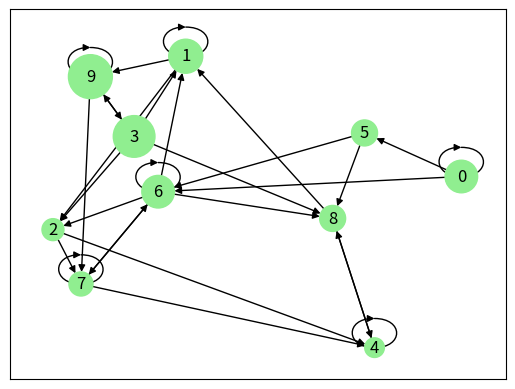

Source code (Python):
'''
PageRank is an algorithm to determine what is called centrality in egonets. There are other ways to measure centrality, e.g. betweenness, closeness or hubs and authorities.
However, PageRank is quite useful for huge graphs due to its relation to Markov Chains. Specifically, if the graph adjacency matrix M is stochastic, irreducible and aperiodic, there exists a single point of convergence that is solution to equation M*r=r.
The solution is leading eigenvector and Power iteration is an iterative method that can be used to find it. Power iteration has fast convergence rate and its computation can be easily distributed.
https://github.com/coells/100days

@ = numpy.matmul

'''
import numpy as np
import matplotlib.pyplot as plt
import networkx as nx

# Function
def pagerank(graph, alpha=0.9):
    n = len(graph)

    # remove links to self
    graph[range(n), range(n)] = 0

    # ensure stochasticity
    graph[:, graph.sum(0) == 0] = 1
    graph /= graph.sum(0)

    # add random teleports
    graph = alpha * graph + (1-alpha)/ n*np.ones((n,n))

    # power iteration
    prev = np.zeros(n)
    rank = prev + 1/n
    while (rank-prev)@ (rank-prev) > 1e-8:
        prev = rank
        rank = graph@rank

    return rank

# Generate graph
n =10

graph = nx.DiGraph()
graph.add_nodes_from(range(n))
graph.add_edges_from(np.random.randint(0,n,(3*n,2)))

# Run
ranks = pagerank(
    np.array(nx.adjacency_matrix(graph).todense(),dtype=np.float32)).round(2)


nx.draw_networkx(graph, node_color='lightgreen', node_size=ranks * 5000)

plt.show()
